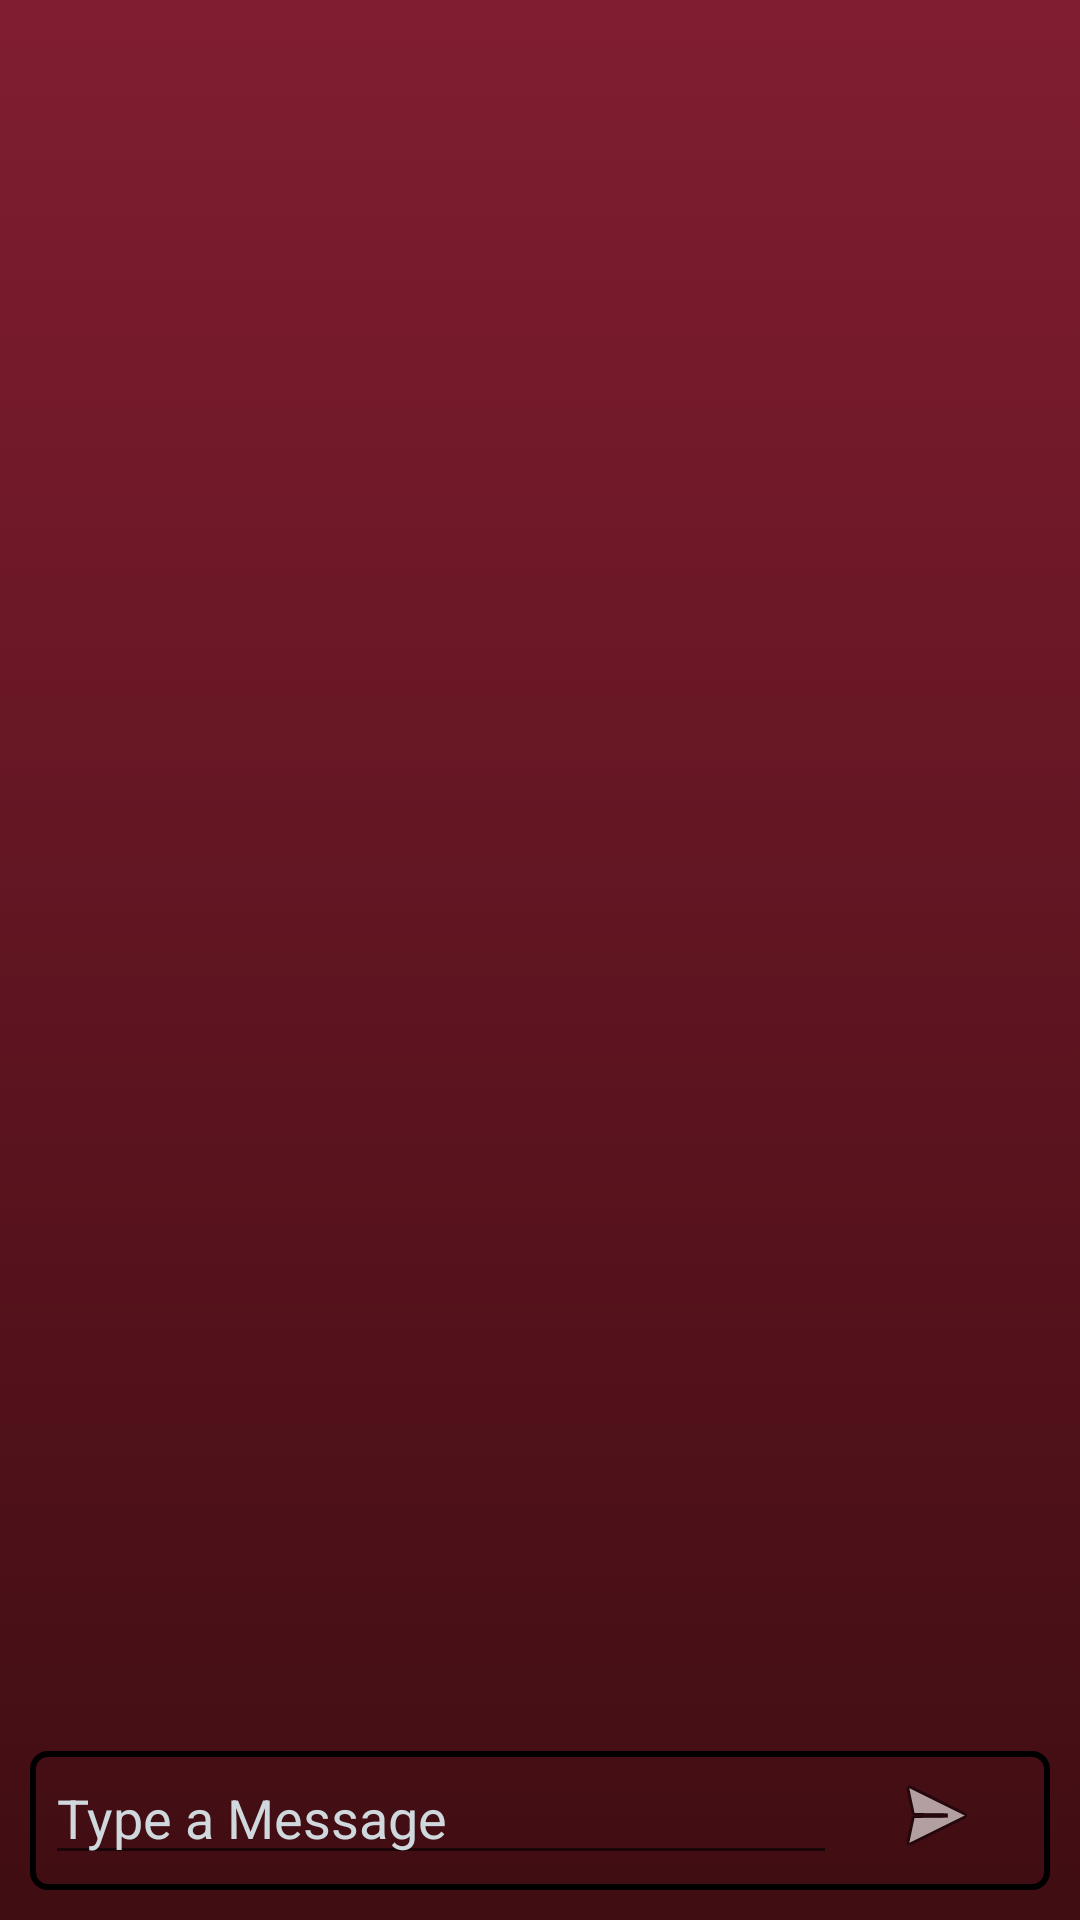

Produce the Android XML layout that renders to this screen, including the resource entries it uses.
<!-- AndroidManifest.xml: application theme AppTheme -->
<!-- res/layout/activity_chat.xml -->
<?xml version="1.0" encoding="utf-8"?>
<LinearLayout xmlns:android="http://schemas.android.com/apk/res/android"
    xmlns:tools="http://schemas.android.com/tools"
    android:layout_width="match_parent"
    android:layout_height="match_parent"
    android:background="@drawable/bg_back"
    android:paddingBottom="10dp"
    android:paddingLeft="10dp"
    android:paddingRight="10dp"
    android:paddingTop="5dp"
    android:orientation="vertical"
    tools:context="com.project.chitchat.Chat">

    <ScrollView
        android:layout_width="match_parent"
        android:layout_weight="20"
        android:layout_height="0dp"
        android:id="@+id/scrollView">
        <RelativeLayout xmlns:android="http://schemas.android.com/apk/res/android"
            android:id="@+id/layout2"
            android:layout_width="match_parent"
            android:layout_height="wrap_content"
            android:paddingRight="10dp">
            <LinearLayout
                android:layout_width="match_parent"
                android:layout_height="wrap_content"
                android:showDividers="middle"
                android:divider="@drawable/empty_div"
                android:orientation="vertical"
                android:id="@+id/layout1">
            </LinearLayout>
        </RelativeLayout>
    </ScrollView>

    <include
        layout="@layout/message_place"
        android:layout_width="match_parent"
        android:layout_height="wrap_content"
        android:gravity="bottom"
        android:layout_marginTop="5dp"/>
</LinearLayout>
<!-- res/layout/message_place.xml (included above) -->
<?xml version="1.0" encoding="utf-8"?>
<LinearLayout xmlns:android="http://schemas.android.com/apk/res/android"
    android:layout_width="match_parent"
    android:layout_height="match_parent"
    android:gravity="bottom"
    android:background="@drawable/black_border"
    android:paddingBottom="5dp"
    android:paddingLeft="5dp"
    android:paddingRight="5dp"
    android:orientation="horizontal">

    <EditText
        android:layout_width="match_parent"
        android:layout_height="wrap_content"
        android:layout_weight="1"
        android:textColorHint="#CFD8DC"
        android:textColor="#CFD8DC"
        android:hint="Type a Message"
        android:id="@+id/messageArea"
        android:maxHeight="80dp"
        />

    <ImageView
        android:layout_width="match_parent"
        android:layout_height="wrap_content"
        android:layout_weight="4"
        android:padding="4dp"
        android:src="@android:drawable/ic_menu_send"
        android:id="@+id/sendButton"/>
</LinearLayout>
<!-- resources referenced by this layout -->
<resources>
  <!-- drawable bg_back (drawable) -->
  <?xml version="1.0" encoding="utf-8"?>
  <selector xmlns:android="http://schemas.android.com/apk/res/android">
      <item>
          <shape>
              <gradient
                  android:startColor="#3F0D12"
                  android:endColor="#811D31"
                  android:angle="90"/>
          </shape>
      </item>
  </selector>
  <!-- drawable black_border (drawable) -->
  <?xml version="1.0" encoding="utf-8"?>
  <shape
      xmlns:android="http://schemas.android.com/apk/res/android"
      android:shape="rectangle">
      <stroke android:width="2dp"  android:color="@android:color/black"/>
      <corners android:radius="5dp" />
  </shape>
  <style name="AppTheme" parent="Theme.MaterialComponents.Light.DarkActionBar">
          
          <item name="android:windowBackground">@drawable/splash</item>
          <item name="colorPrimary">@color/colorBackg</item>
          <item name="colorPrimaryDark">@color/colorBackg</item>
          <item name="colorAccent">@color/colorAccent</item>
      </style>
  <!-- drawable splash (drawable) -->
  <?xml version="1.0" encoding="utf-8"?>
  <layer-list xmlns:android="http://schemas.android.com/apk/res/android">
      <item android:drawable="@drawable/scroll"/>
      <item
          android:bottom="10dp"
          android:left="10dp"
          android:right="10dp"
          android:top="10dp">
          <bitmap
              android:gravity="center"
              android:src="@drawable/cc" />
      </item>
  
      
  </layer-list>
  <!-- drawable scroll (drawable) -->
  <shape android:shape="rectangle"
      xmlns:android="http://schemas.android.com/apk/res/android">
      <gradient
          android:startColor="#3F0D12"
          android:endColor="#811D31"
          android:angle="90"/>
  
  
  </shape>
  <!-- drawable cc: png bitmap (drawable, 13812 bytes) -->
  <!-- not gathered from this repository: default colours our renderer supplied (Android Studio template values) -->
  <color name="colorAccent">#FF03DAC5</color>
</resources>
